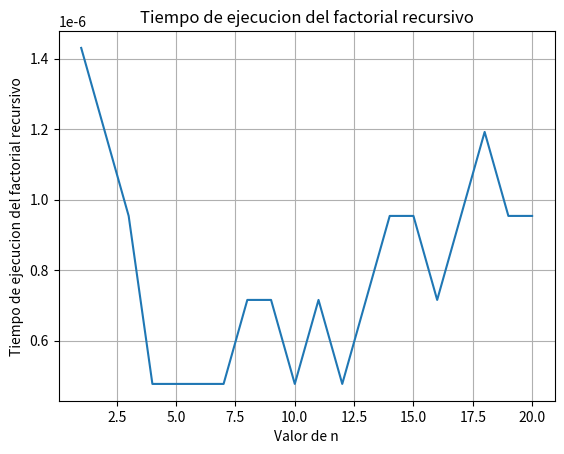

The matplotlib source for this figure:
import time
import matplotlib.pyplot as plt

#calcular factorial haciendo uso de la recursion
def factorial(n):
    if n == 0 or n == 1:
        return 1
    else:
        return n * factorial(n-1)
numero = 5
resultado = factorial(numero)
print(f"El factorial de {numero} es: {resultado}")

tiempos = []
valores_n = range(1, 21)

#hacer un calculo de distintos factoriales hasta llegar a un cierto numero
for n in valores_n:
    inicio = time.time()
    resultado = factorial(n)
    fin = time.time()
    tiempos.append(fin-inicio) #ir agregadndo los tiempos que va tomando para resolver cada numero
plt.plot(valores_n, tiempos)
plt.xlabel('Valor de n')
plt.ylabel('Tiempo de ejecucion del factorial recursivo')
plt.title('Tiempo de ejecucion del factorial recursivo')
plt.grid(True)
plt.show() 

#la complejidad del algoritmo para calcular el factorial de un numero
#dde manera recursiva es O(n)
#ya que la funcion realiza una llamada recursiva para ada valor de n hasta llegar al 
#caso base, cada llamada recursiva toma un tiempo constante,
#por lo que el numero total de llamadas es directamente proporcional a n